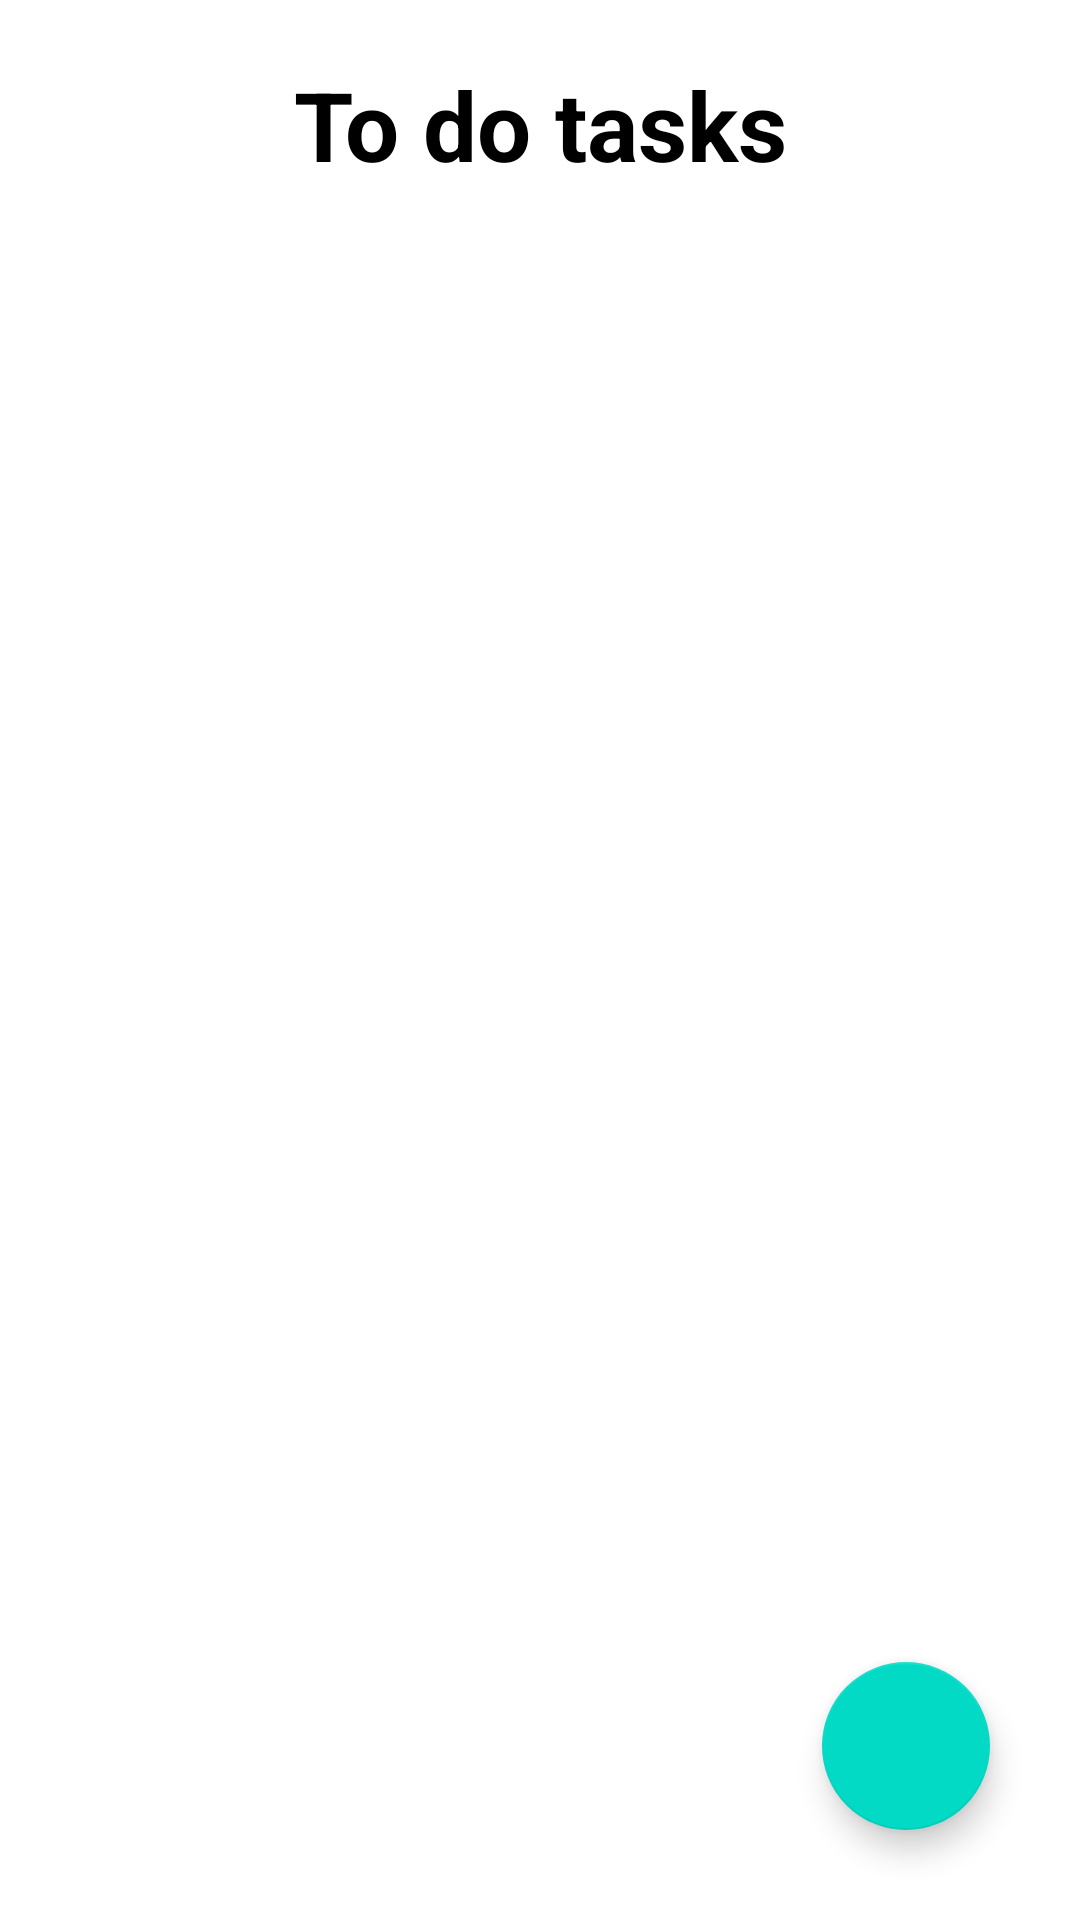

Here is an Android app screen rendered from its layout file. Give the layout XML and the strings, colors and styles it references.
<!-- AndroidManifest.xml: application theme Theme.ToDoListftFirebase -->
<!-- res/layout/activity_main.xml -->
<?xml version="1.0" encoding="utf-8"?>
<androidx.constraintlayout.widget.ConstraintLayout xmlns:android="http://schemas.android.com/apk/res/android"
    xmlns:app="http://schemas.android.com/apk/res-auto"
    xmlns:tools="http://schemas.android.com/tools"
    android:layout_width="match_parent"
    android:layout_height="match_parent"
    tools:context=".MainActivity">


    <TextView
        android:id="@+id/textView2"
        android:layout_width="wrap_content"
        android:layout_height="wrap_content"
        android:layout_marginTop="20dp"
        android:textStyle="bold"
        android:text="To do tasks"
        android:textSize="32dp"
        android:textColor="@color/black"
        android:layout_centerHorizontal="true"
        app:layout_constraintEnd_toEndOf="parent"
        app:layout_constraintStart_toStartOf="parent"
        app:layout_constraintTop_toTopOf="parent" />

    <com.google.android.material.floatingactionbutton.FloatingActionButton
        android:id="@+id/Add"
        android:layout_width="wrap_content"
        android:layout_height="wrap_content"
        android:layout_alignParentEnd="true"
        android:layout_alignParentBottom="true"
        android:layout_margin="30dp"
        android:layout_marginEnd="24dp"
        android:layout_marginBottom="24dp"
        android:clickable="true"
        app:layout_constraintBottom_toBottomOf="parent"
        app:layout_constraintEnd_toEndOf="parent"
        app:srcCompat="@drawable/ic_baseline_add_24" />

    <androidx.recyclerview.widget.RecyclerView
        android:id="@+id/recycleView"
        android:layout_width="match_parent"
        android:layout_height="wrap_content"
        app:layout_constraintBottom_toBottomOf="parent"
        app:layout_constraintEnd_toEndOf="parent"
        app:layout_constraintHorizontal_bias="0.5"
        android:layout_below="@id/textView2"
        app:layout_constraintStart_toStartOf="parent"
        app:layout_constraintTop_toTopOf="parent"
        android:nestedScrollingEnabled="true"
        />


</androidx.constraintlayout.widget.ConstraintLayout>
<!-- resources referenced by this layout -->
<resources>
  <style name="Theme.ToDoListftFirebase" parent="Theme.MaterialComponents.DayNight.DarkActionBar">
          
          <item name="colorPrimary">@color/purple_500</item>
          <item name="colorPrimaryVariant">@color/purple_700</item>
          <item name="colorOnPrimary">@color/white</item>
          
          <item name="colorSecondary">@color/teal_200</item>
          <item name="colorSecondaryVariant">@color/teal_700</item>
          <item name="colorOnSecondary">@color/black</item>
          
          <item name="android:statusBarColor" tools:targetApi="l">?attr/colorPrimaryVariant</item>
          
      </style>
  <!-- not gathered from this repository: default colours our renderer supplied (Android Studio template values) -->
  <color name="purple_500">#FF6200EE</color>
  <color name="purple_700">#FF3700B3</color>
  <color name="teal_200">#FF03DAC5</color>
  <color name="teal_700">#FF018786</color>
  <color name="black">#FF000000</color>
  <color name="white">#FFFFFFFF</color>
</resources>
